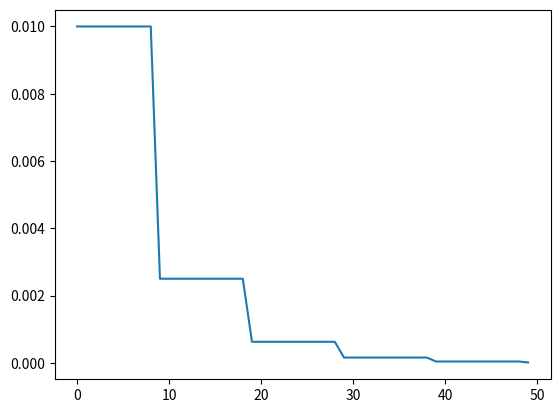

The matplotlib source for this figure:
import numpy as np
import matplotlib.pyplot as plt

class steplearningratescheduler():
  def __init__ (self, eta_start=0.01,factor=0.25, drop=10 ):
    self.eta_start = eta_start
    self.factor = factor
    self.drop = drop
  
  def __call__ (self,epoch):
    step = np.floor((1 + epoch) / self.drop)
    eta = self.eta_start * (self.factor ** step)

    return float(eta)




num_epochs = 50
scheduler = steplearningratescheduler()
plt.plot(np.arange(num_epochs),[scheduler(i) for i in range(num_epochs)])

